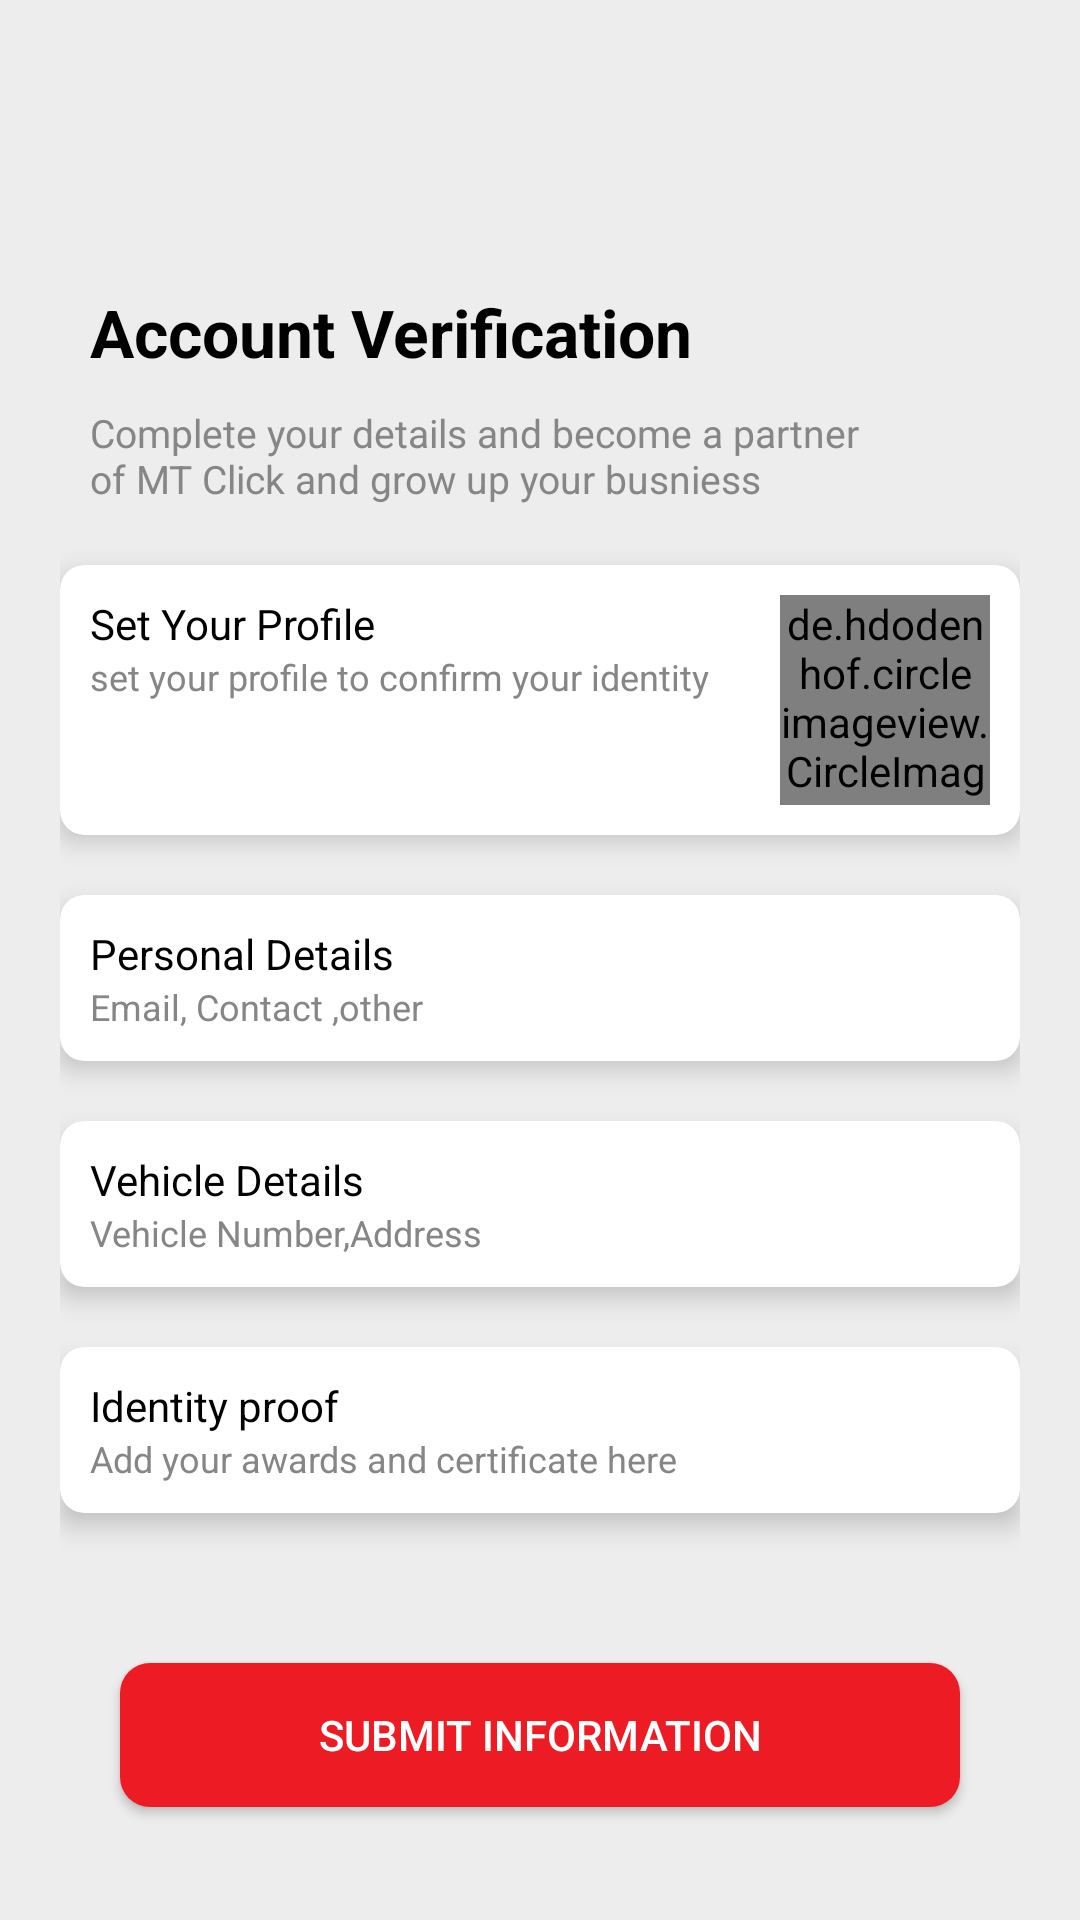

Android layout source for this screen:
<!-- AndroidManifest.xml: application theme Theme.WomanSecuritySystem -->
<!-- res/layout/activity_account_verification.xml -->
<?xml version="1.0" encoding="utf-8"?>
<LinearLayout xmlns:android="http://schemas.android.com/apk/res/android"
    xmlns:app="http://schemas.android.com/apk/res-auto"
    xmlns:tools="http://schemas.android.com/tools"
    android:layout_width="match_parent"
    android:layout_height="match_parent"
    android:orientation="vertical"
    android:padding="20dp"
    android:background="@color/background_primary"
    tools:context=".AccountVerificationActivity">

    <ImageView
        android:id="@+id/back_image"
        android:layout_width="30dp"
        android:layout_height="30dp"
        android:src="@drawable/back_arrow"
        android:layout_margin="8dp"
        />

    <TextView
        android:id="@+id/profile_text"
        android:layout_width="match_parent"
        android:layout_height="wrap_content"
        android:text="Account Verification"
        android:layout_marginTop="20dp"
        android:textSize="22sp"
        android:textColor="@color/black"
        android:textStyle="bold"
        android:padding="10dp"
        />

    <TextView
        android:layout_width="match_parent"
        android:layout_height="wrap_content"
        android:text="Complete your details and become a partner of MT Click and grow up your busniess"
        android:textSize="13sp"
        android:paddingLeft="10dp"
        android:textColor="@color/gray"
        android:layout_marginRight="50dp"
        />

    <androidx.cardview.widget.CardView
        android:id="@+id/profilePic_card"
        android:layout_width="match_parent"
        android:layout_height="wrap_content"
        app:cardElevation="5dp"
        android:padding="10dp"
        android:layout_marginTop="20dp"
        android:backgroundTint="@color/white"
        android:background="@color/white"
        app:cardCornerRadius="8dp"
        android:layout_below="@+id/profile_text"
        >

        <RelativeLayout
            android:layout_width="match_parent"
            android:layout_height="match_parent"
            android:padding="10dp"
            >

            <TextView
                android:id="@+id/profilePic_text"
                android:layout_width="wrap_content"
                android:layout_height="wrap_content"
                android:text="Set Your Profile"
                android:textColor="@color/black" />

            <TextView
                android:id="@+id/below_profilePic"
                android:layout_width="wrap_content"
                android:layout_height="wrap_content"
                android:layout_below="@+id/profilePic_text"
                android:textColor="@color/gray"
                android:text="set your profile to confirm your identity"
                android:textSize="12sp" />

            <de.hdodenhof.circleimageview.CircleImageView xmlns:app="http://schemas.android.com/apk/res-auto"
                android:id="@+id/profilePic_Image"
                android:layout_width="70dp"
                android:layout_height="70dp"
                android:layout_alignParentRight="true"
                android:src="@drawable/ic_user"
                app:civ_border_color="@color/dark_blue"
                app:civ_border_width="5dp"
                tools:ignore="RedundantNamespace" />

        </RelativeLayout>

    </androidx.cardview.widget.CardView>

    <androidx.cardview.widget.CardView
        android:id="@+id/personalDetails_card"
        android:layout_width="match_parent"
        android:layout_height="wrap_content"
        app:cardElevation="5dp"
        android:padding="10dp"
        android:layout_marginTop="20dp"
        android:backgroundTint="@color/white"
        android:background="@color/white"
        app:cardCornerRadius="8dp"
        android:layout_below="@+id/profile_text"
        >

        <RelativeLayout
            android:layout_width="match_parent"
            android:layout_height="match_parent"
            android:padding="10dp"
            >

            <TextView
                android:id="@+id/personalDetails_text"
                android:layout_width="wrap_content"
                android:layout_height="wrap_content"
                android:text="Personal Details"
                android:textColor="@color/black" />

            <TextView
                android:id="@+id/below_personalDetails"
                android:layout_width="wrap_content"
                android:layout_height="wrap_content"
                android:layout_below="@+id/personalDetails_text"
                android:text="Email, Contact ,other"
                android:textColor="@color/gray"
                android:textSize="12sp" />

            <ImageView
                android:id="@+id/personalDetails_image"
                android:layout_width="25dp"
                android:layout_height="25dp"
                android:layout_marginTop="5dp"
                android:src="@drawable/circle"
                android:layout_alignParentRight="true"
                app:tint="@color/dark_blue"
                />
        </RelativeLayout>

    </androidx.cardview.widget.CardView>


    <androidx.cardview.widget.CardView
        android:id="@+id/shopDetails_card"
        android:layout_width="match_parent"
        android:layout_height="wrap_content"
        app:cardElevation="5dp"
        android:padding="10dp"
        android:backgroundTint="@color/white"
        android:layout_marginTop="20dp"
        android:background="@color/white"
        app:cardCornerRadius="8dp"

        >

        <RelativeLayout
            android:layout_width="match_parent"
            android:layout_height="match_parent"
            android:padding="10dp"
            >

            <TextView
                android:id="@+id/shopDetails_text"
                android:layout_width="wrap_content"
                android:layout_height="wrap_content"
                android:text="Vehicle Details"
                android:textColor="@color/black" />

            <TextView
                android:id="@+id/below_shopDetails"
                android:layout_width="wrap_content"
                android:layout_height="wrap_content"
                android:text="Vehicle Number,Address"
                android:layout_below="@+id/shopDetails_text"
                android:textColor="@color/gray"
                android:textSize="12sp" />

            <ImageView
                android:id="@+id/shopDetails_image"
                android:layout_width="25dp"
                android:layout_height="25dp"
                android:layout_marginTop="5dp"
                android:src="@drawable/circle"
                android:layout_alignParentRight="true"
                app:tint="@color/dark_blue"
                />
        </RelativeLayout>

    </androidx.cardview.widget.CardView>

    <androidx.cardview.widget.CardView
        android:id="@+id/shopImages_card"
        android:layout_width="match_parent"
        android:layout_height="wrap_content"
        app:cardElevation="5dp"
        android:padding="10dp"
        android:backgroundTint="@color/white"
        android:layout_marginTop="20dp"
        android:background="@color/white"
        app:cardCornerRadius="8dp"

        >

        <RelativeLayout
            android:layout_width="match_parent"
            android:layout_height="match_parent"
            android:padding="10dp"
            >

            <TextView
                android:id="@+id/shopImages_text"
                android:layout_width="wrap_content"
                android:layout_height="wrap_content"
                android:text="Identity proof"
                android:textColor="@color/black" />

            <TextView
                android:id="@+id/below_shopImages"
                android:layout_width="wrap_content"
                android:layout_height="wrap_content"
                android:text="Add your awards and certificate here"
                android:textSize="12sp"
                android:textColor="@color/gray"
                android:layout_below="@+id/shopImages_text"

                />

            <ImageView
                android:id="@+id/shopImages_image"
                android:layout_width="25dp"
                android:layout_height="25dp"
                android:layout_marginTop="5dp"
                android:src="@drawable/circle"
                android:layout_alignParentRight="true"
                app:tint="@color/dark_blue" />
        </RelativeLayout>

    </androidx.cardview.widget.CardView>


    <Button
        android:id="@+id/submitInformation_button"
        android:layout_width="match_parent"
        android:layout_height="wrap_content"
        android:text="Submit Information"
        android:backgroundTint="@color/dark_blue"
        app:cornerRadius="10dp"
        android:textColor="@color/white"
        android:background="@drawable/button_background"
        android:layout_marginTop="50dp"
        android:layout_marginLeft="20dp"
        android:layout_marginRight="20dp"

        />



</LinearLayout>
<!-- resources referenced by this layout -->
<resources>
  <color name="background_primary">#EDEDED</color>
  <color name="black">#FF000000</color>
  <color name="dark_blue">#ed1b23</color>
  <color name="gray">#878686</color>
  <color name="white">#FFFFFFFF</color>
  <!-- drawable button_background (drawable) -->
  <?xml version="1.0" encoding="utf-8"?>
  
  <ripple xmlns:android="http://schemas.android.com/apk/res/android"
      android:color="@color/white">
  <item>
      <shape android:shape="rectangle">
          <solid android:color="@color/dark_blue"/>
          <corners android:radius="10dp"/>
      </shape>
  </item>
  </ripple>
  <!-- drawable ic_user (drawable) -->
  <vector android:height="24dp"
      android:tint="@color/dark_blue"
      android:viewportHeight="24" android:viewportWidth="24"
      android:width="24dp" xmlns:android="http://schemas.android.com/apk/res/android">
      <path android:fillColor="@android:color/white" android:pathData="M11.99,2c-5.52,0 -10,4.48 -10,10s4.48,10 10,10 10,-4.48 10,-10 -4.48,-10 -10,-10zM15.6,8.34c1.07,0 1.93,0.86 1.93,1.93 0,1.07 -0.86,1.93 -1.93,1.93 -1.07,0 -1.93,-0.86 -1.93,-1.93 -0.01,-1.07 0.86,-1.93 1.93,-1.93zM9.6,6.76c1.3,0 2.36,1.06 2.36,2.36 0,1.3 -1.06,2.36 -2.36,2.36s-2.36,-1.06 -2.36,-2.36c0,-1.31 1.05,-2.36 2.36,-2.36zM9.6,15.89v3.75c-2.4,-0.75 -4.3,-2.6 -5.14,-4.96 1.05,-1.12 3.67,-1.69 5.14,-1.69 0.53,0 1.2,0.08 1.9,0.22 -1.64,0.87 -1.9,2.02 -1.9,2.68zM11.99,20c-0.27,0 -0.53,-0.01 -0.79,-0.04v-4.07c0,-1.42 2.94,-2.13 4.4,-2.13 1.07,0 2.92,0.39 3.84,1.15 -1.17,2.97 -4.06,5.09 -7.45,5.09z"/>
  </vector>
  <style name="Theme.WomanSecuritySystem" parent="Theme.AppCompat.DayNight.NoActionBar">
          
          <item name="colorPrimary">@color/purple_500</item>
          <item name="colorPrimaryVariant">@color/purple_700</item>
          <item name="colorOnPrimary">@color/white</item>
          
          <item name="colorSecondary">@color/teal_200</item>
          <item name="colorSecondaryVariant">@color/teal_700</item>
          <item name="colorOnSecondary">@color/black</item>
          
          <item name="android:statusBarColor" tools:targetApi="l">?attr/colorPrimaryVariant</item>
          
      </style>
  <color name="purple_500">#ed1b23</color>
  <color name="purple_700">#ed1b23</color>
  <color name="teal_200">#FF03DAC5</color>
  <color name="teal_700">#FF018786</color>
</resources>
